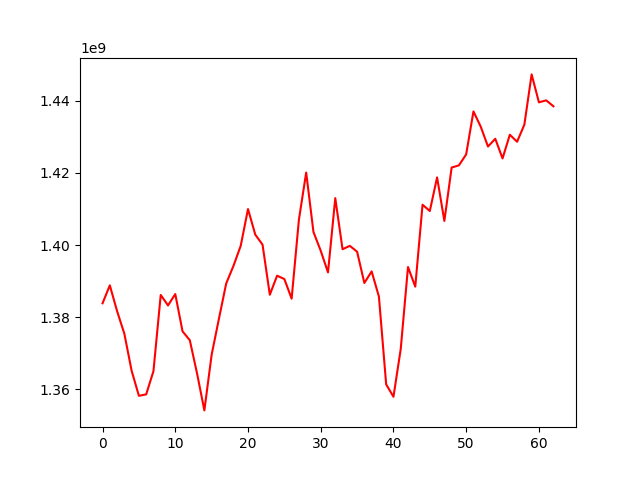

The data file committed next to this chart (first rows):
, 0
0, 1383826418
1, 1388808276
2, 1381647731
3, 1375374444
4, 1365082629
5, 1358146029
6, 1358540431
7, 1364989969
8, 1386143654
9, 1383233178
10, 1386385594
11, 1376041091
12, 1373574154
13, 1364307533
14, 1354097095
15, 1369532313
16, 1379515582
17, 1389316070
18, 1394201912
19, 1399791443
20, 1409988917
21, 1402886298
22, 1400107753
23, 1386199976
24, 1391491936
25, 1390559478
26, 1385112648
27, 1407034327
28, 1420117028
29, 1403628954
30, 1398405163
31, 1392396252
32, 1413023528
33, 1398827588
34, 1399773727
35, 1398144739
36, 1389463492
37, 1392681342
38, 1385698790
39, 1361308813
40, 1357881741
41, 1371118830
42, 1393891585
43, 1388445811
44, 1411183934
45, 1409448049
46, 1418779843
47, 1406687850
48, 1421505447
49, 1422111603
50, 1425170467
51, 1437095358
52, 1432856576
53, 1427339110
54, 1429496767
55, 1424040287
56, 1430616908
57, 1428668479
58, 1433415986
59, 1447364242
... 3 more rows
